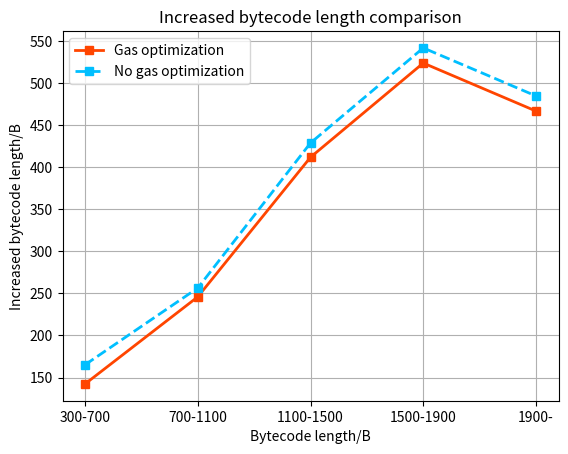

Python code for this plot:
import matplotlib.pyplot as plt

# 定义数据
x = ["300-700", "700-1100", "1100-1500", "1500-1900", "1900-"]  # x轴数据
y1 = [142.4, 246, 412, 524, 466.89]  # 第一条曲线的y轴数据
y2 = [165.2, 256.5, 429, 542, 484.89]  # 第二条曲线的y轴数据

# 创建折线图
plt.plot(x, y1, linestyle='-', linewidth=2, color='orangered', marker='s', label='Gas optimization')
plt.plot(x, y2, linestyle='--', linewidth=2, color='deepskyblue', marker='s', label='No gas optimization')
# 添加网格线
plt.grid(True)

# 添加标题和标签
plt.title("Increased bytecode length comparison")
plt.xlabel("Bytecode length/B")
plt.ylabel("Increased bytecode length/B")

# 添加图例
plt.legend()

# 显示图形
plt.show()